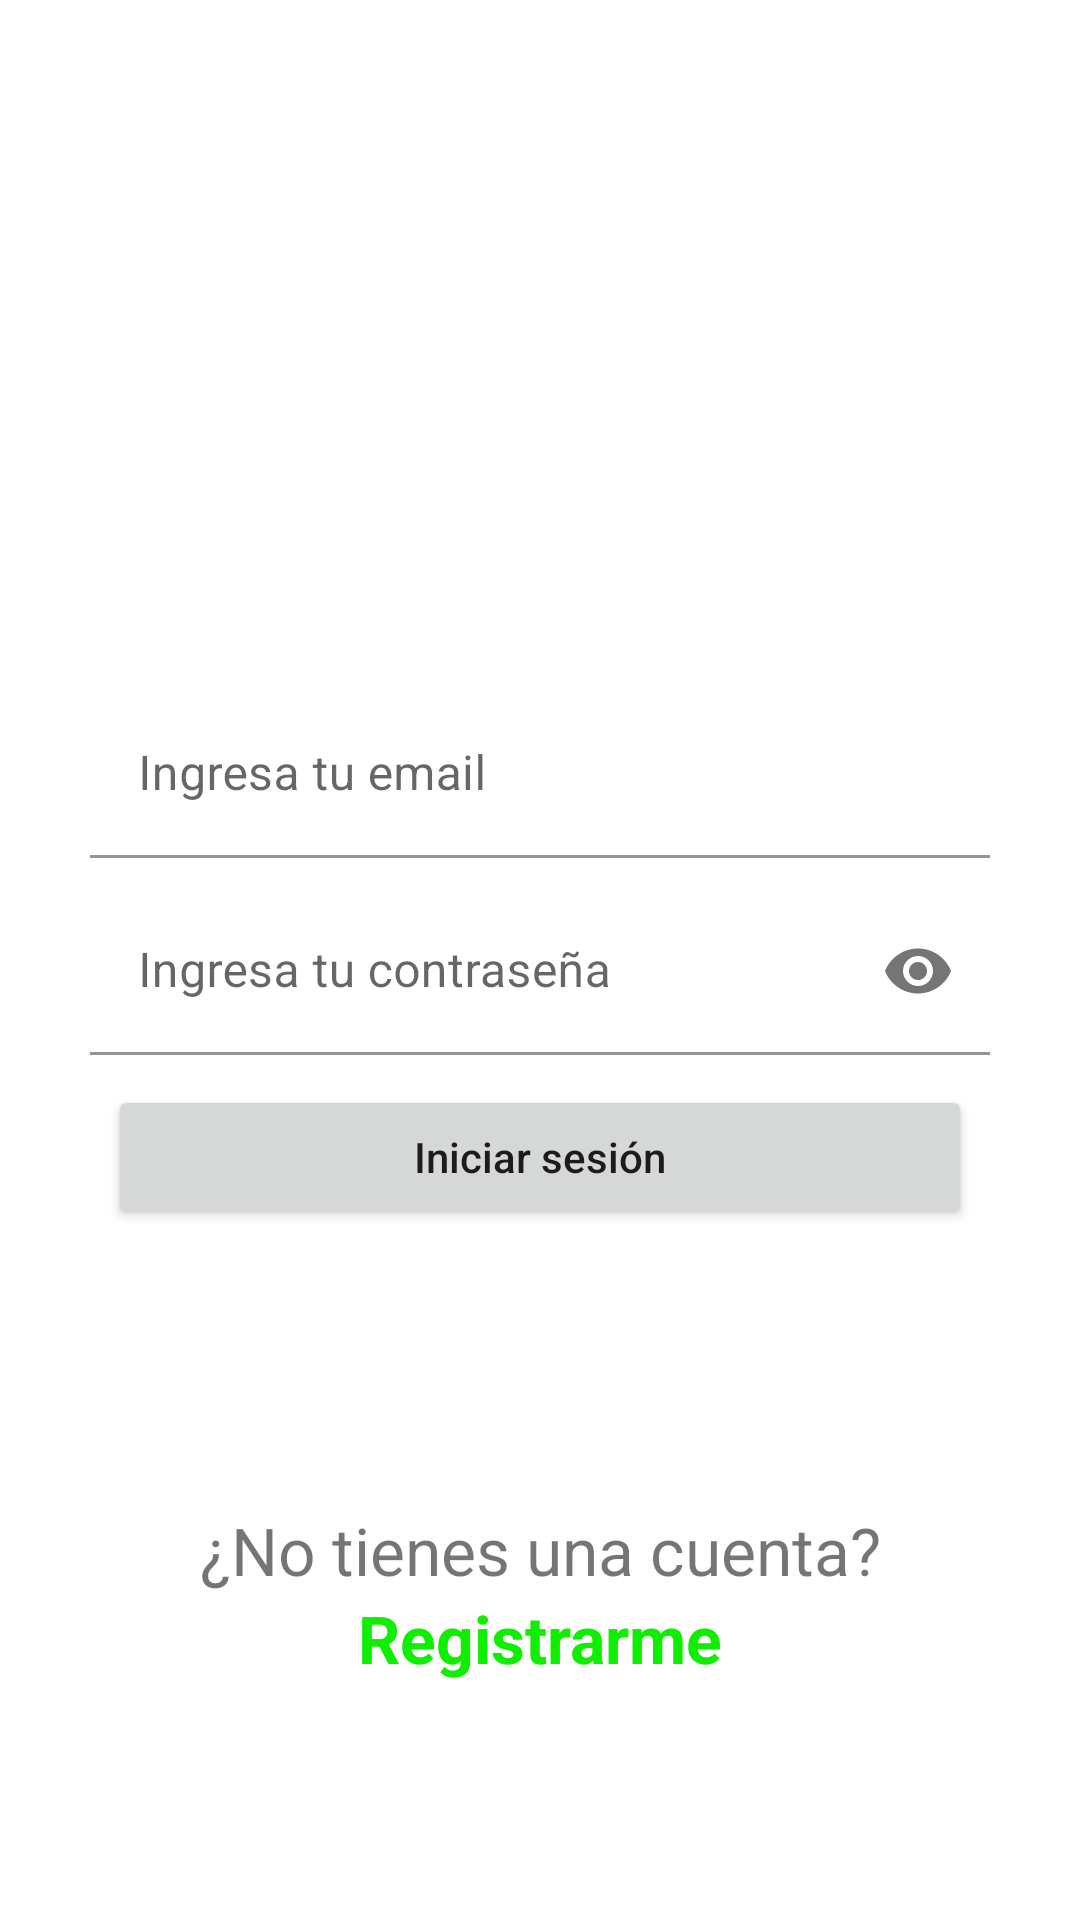

This screen was rendered from an Android layout file. Write that file and the resources it references.
<!-- AndroidManifest.xml: application theme Theme.Events -->
<!-- res/layout/activity_login.xml -->
<?xml version="1.0" encoding="utf-8"?>
<androidx.constraintlayout.widget.ConstraintLayout xmlns:android="http://schemas.android.com/apk/res/android"
    xmlns:app="http://schemas.android.com/apk/res-auto"
    xmlns:tools="http://schemas.android.com/tools"
    android:layout_width="match_parent"
    android:layout_height="match_parent"
    xmlns:card_view="http://schemas.android.com/apk/res-auto"
    tools:context=".ui.activity.LoginActivity">

    <androidx.cardview.widget.CardView
        android:id="@+id/card_view"
        android:layout_width="match_parent"
        android:layout_height="wrap_content"
        card_view:cardCornerRadius="4dp"
        android:layout_marginHorizontal="22dp"
        android:layout_marginVertical="28dp"

        app:layout_constraintTop_toTopOf="parent"
        app:layout_constraintBottom_toBottomOf="parent">

        <LinearLayout
            android:id="@+id/sign_in_form"
            android:layout_width="match_parent"
            android:layout_height="wrap_content"
            android:orientation="vertical"
            android:padding="8dp">


            <com.google.android.material.textfield.TextInputLayout
                android:layout_width="match_parent"
                android:layout_height="wrap_content"
                app:errorIconDrawable="@null"
                app:boxBackgroundMode="filled"
                app:boxBackgroundColor="@null">

                <EditText
                    android:id="@+id/email"
                    android:layout_width="match_parent"
                    android:layout_height="wrap_content"
                    android:textSize="16sp"
                    android:hint="@string/enter_email"
                    android:inputType="textEmailAddress"

                    android:layout_marginVertical="5dp"/>

            </com.google.android.material.textfield.TextInputLayout>

            <com.google.android.material.textfield.TextInputLayout
                android:layout_width="match_parent"
                android:layout_height="wrap_content"
                app:errorIconDrawable="@null"
                app:boxBackgroundMode="filled"
                app:boxBackgroundColor="@null"
                app:passwordToggleEnabled="true">

                <EditText
                    android:id="@+id/password"
                    android:layout_width="match_parent"
                    android:layout_height="wrap_content"
                    android:textSize="16sp"
                    android:hint="@string/enter_password"
                    android:inputType="textPassword"
                    android:layout_marginVertical="5dp"/>

            </com.google.android.material.textfield.TextInputLayout>


            <Button
                android:id="@+id/opt_sign_in"
                android:layout_gravity="center"
                android:layout_width="match_parent"
                android:layout_height="wrap_content"
                android:text="@string/sign_in"
                android:textAllCaps="false"

                android:layout_marginVertical="5dp"
                android:layout_marginStart="6dp"
                android:layout_marginEnd="6dp"/>

        </LinearLayout>

    </androidx.cardview.widget.CardView>

    <LinearLayout
        android:id="@+id/opt_sign_up"
        android:layout_width="wrap_content"
        android:layout_height="wrap_content"
        android:orientation="vertical"

        app:layout_constraintLeft_toLeftOf="parent"
        app:layout_constraintRight_toRightOf="parent"
        app:layout_constraintTop_toBottomOf="@id/card_view"
        app:layout_constraintBottom_toBottomOf="parent">

        <TextView
            android:layout_width="wrap_content"
            android:layout_height="wrap_content"
            android:layout_gravity="center_horizontal"
            android:textSize="22sp"
            android:text="@string/question_dont_have_account" />

        <TextView
            android:layout_width="wrap_content"
            android:layout_height="wrap_content"
            android:layout_gravity="center_horizontal"
            android:textStyle="bold"
            android:textColor="@color/purple_500"
            android:textSize="22sp"
            android:text="@string/sign_up" />

    </LinearLayout>

</androidx.constraintlayout.widget.ConstraintLayout>
<!-- resources referenced by this layout -->
<resources>
  <color name="purple_500">#10EE00</color>
  <string name="enter_email">Ingresa tu email</string>
  <string name="enter_password">Ingresa tu contraseña</string>
  <string name="question_dont_have_account">¿No tienes una cuenta?</string>
  <string name="sign_in">Iniciar sesión</string>
  <string name="sign_up">Registrarme</string>
  <style name="Theme.Events" parent="Theme.MaterialComponents.Light.DarkActionBar">
          
          <item name="colorPrimary">@color/purple_700</item>
          <item name="colorPrimaryVariant">@color/purple_700</item>
          <item name="colorOnPrimary">@color/white</item>
          <item name="android:windowBackground">@android:color/white</item>
          
          <item name="android:statusBarColor" tools:targetApi="l">?attr/colorPrimaryVariant</item>
          
          <item name="windowActionBar">false</item>
          <item name="windowNoTitle">true</item>
      </style>
  <color name="purple_700">#069901</color>
  <color name="white">#FFFFFFFF</color>
</resources>
